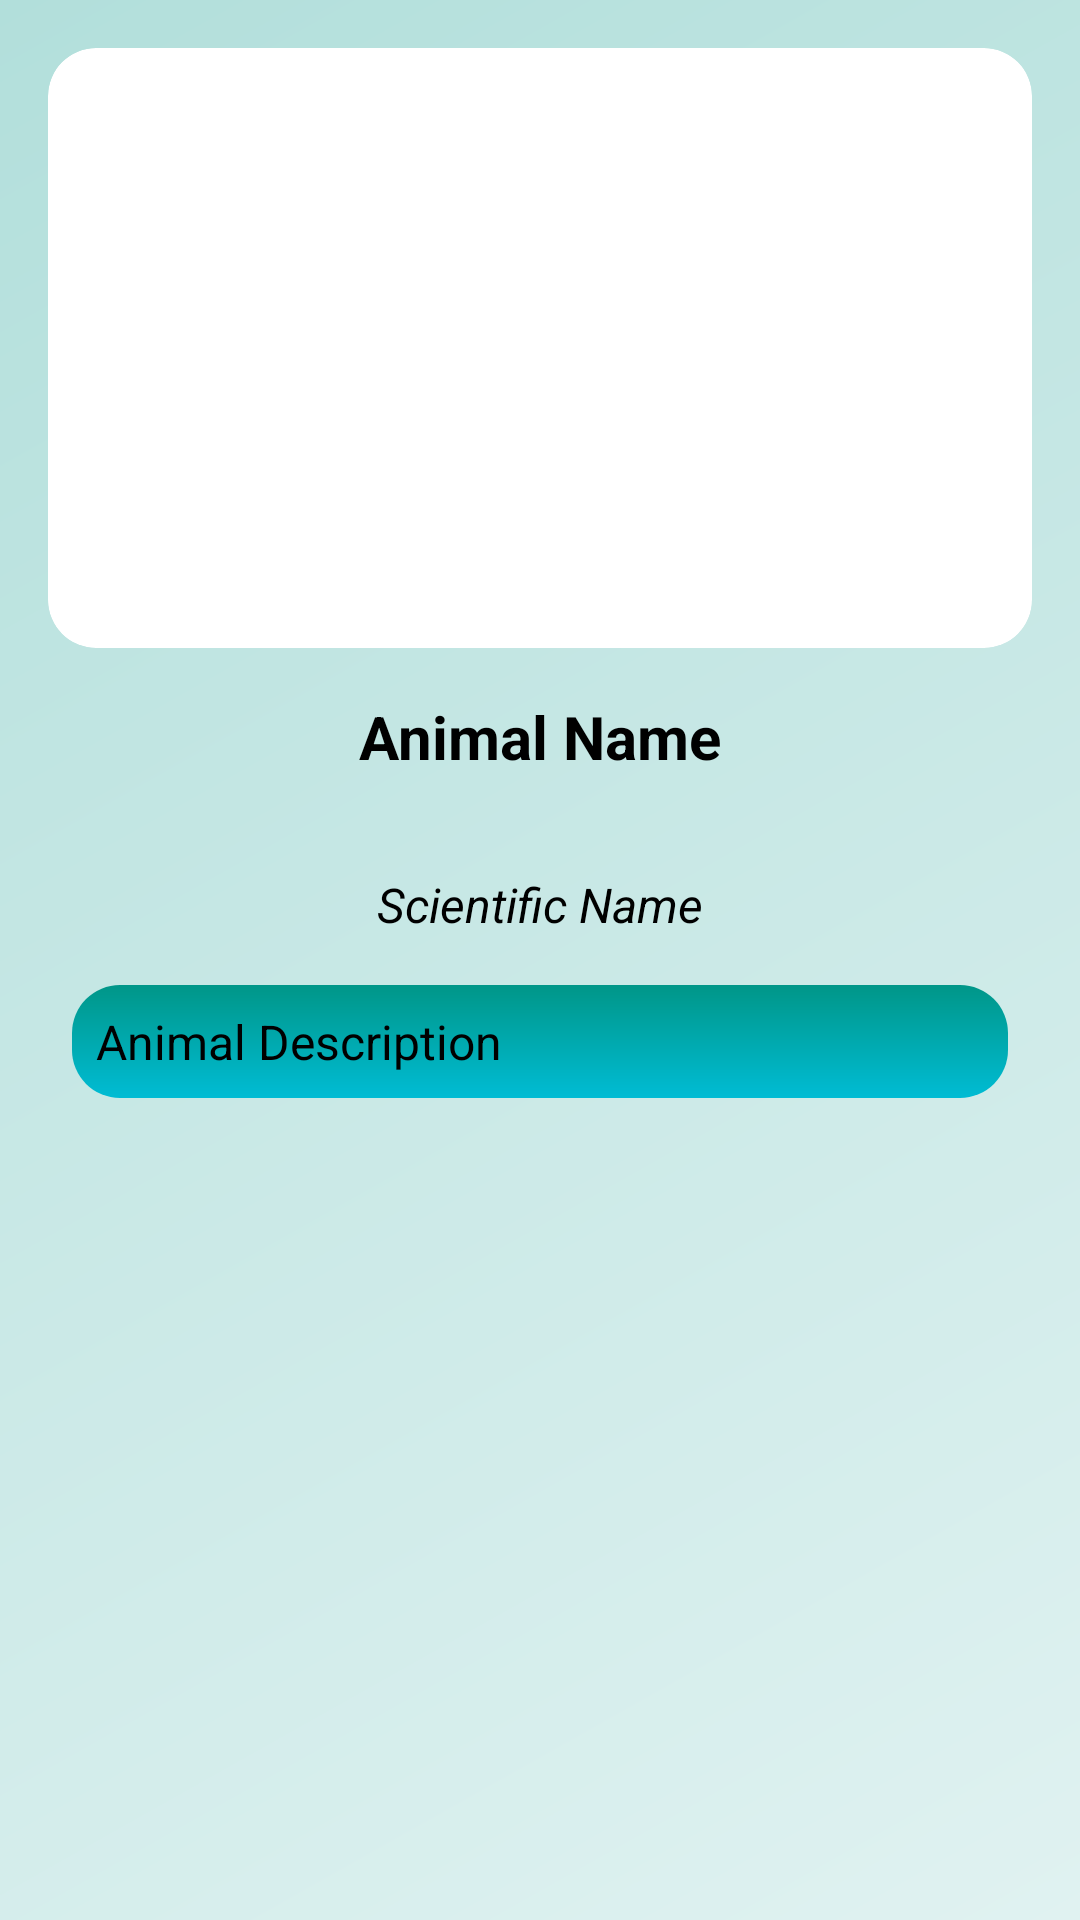

Produce the Android XML layout that renders to this screen, including the resource entries it uses.
<!-- AndroidManifest.xml: application theme Theme.CapstoneBre -->
<!-- res/layout/activity_animal_detail.xml -->
<LinearLayout
    xmlns:android="http://schemas.android.com/apk/res/android"
    android:layout_width="match_parent"
    android:layout_height="match_parent"
    android:orientation="vertical"
    android:background="@drawable/gradient_background"
    android:padding="16dp">

    <ImageView
        android:id="@+id/ivAnimalImage"
        android:layout_width="match_parent"
        android:layout_height="200dp"
        android:scaleType="centerCrop"
        android:contentDescription="@string/animal_image"
        android:layout_marginBottom="16dp"
        android:background="@drawable/rounded_image"
        android:clipToOutline="true" />

    <TextView
        android:id="@+id/tvAnimalName"
        android:layout_width="match_parent"
        android:layout_height="wrap_content"
        android:textSize="20sp"
        android:textStyle="bold"
        android:textColor="@android:color/black"
        android:text="@string/animal_name"
        android:gravity="center" />

    <TextView
        android:id="@+id/tvAnimalScientificName"
        android:layout_width="match_parent"
        android:layout_height="wrap_content"
        android:textSize="16sp"
        android:textColor="@android:color/black"
        android:paddingTop="8dp"
        android:text="@string/scientific_name"
        android:textStyle="italic"
        android:gravity="center" />

    <ScrollView
        android:layout_width="match_parent"
        android:layout_height="0dp"
        android:layout_weight="1"
        android:fillViewport="true"
        android:layout_marginTop="8dp">

        <LinearLayout
            android:layout_width="match_parent"
            android:layout_height="wrap_content"
            android:orientation="vertical">

            <FrameLayout
                android:layout_width="match_parent"
                android:layout_height="wrap_content"
                android:padding="8dp"
                android:layout_marginBottom="16dp">

                <TextView
                    android:id="@+id/tvAnimalDescription"
                    android:layout_width="match_parent"
                    android:layout_height="wrap_content"
                    android:textSize="16sp"
                    android:textColor="@android:color/black"
                    android:text="@string/animal_description"
                    android:background="@drawable/rounded_bg"
                    android:padding="8dp" />
            </FrameLayout>

            <androidx.recyclerview.widget.RecyclerView
                android:id="@+id/rvAnimalQuestions"
                android:layout_width="match_parent"
                android:layout_height="wrap_content"
                android:layout_marginTop="8dp" />
        </LinearLayout>
    </ScrollView>

    <Button
        android:id="@+id/btnPlaySound"
        android:layout_width="wrap_content"
        android:layout_height="wrap_content"
        android:layout_gravity="center_horizontal"
        android:text="@string/play_sound"
        android:visibility="gone"
        android:layout_marginTop="16dp" />

    <ProgressBar
        android:id="@+id/loadingProgressBar"
        android:layout_width="wrap_content"
        android:layout_height="wrap_content"
        android:layout_gravity="center_horizontal"
        android:visibility="gone"
        android:layout_marginTop="16dp" />
</LinearLayout>
<!-- resources referenced by this layout -->
<resources>
  <!-- drawable gradient_background (drawable) -->
  <shape xmlns:android="http://schemas.android.com/apk/res/android">
      <gradient
          android:angle="135"
          android:startColor="#E0F2F1"
          android:endColor="#B2DFDB"
          android:type="linear"/>
  </shape>
  <!-- drawable rounded_bg (drawable) -->
  <shape xmlns:android="http://schemas.android.com/apk/res/android">
      <gradient
          android:angle="270"
          android:startColor="#009688"
          android:endColor="#00BCD4"
          android:type="linear"/>
      <corners android:topLeftRadius="16dp" android:topRightRadius="16dp" android:bottomLeftRadius="16dp" android:bottomRightRadius="16dp" />
  </shape>
  <!-- drawable rounded_image (drawable) -->
  <?xml version="1.0" encoding="utf-8"?>
  <shape xmlns:android="http://schemas.android.com/apk/res/android">
      <solid android:color="@android:color/white" />
      <corners android:radius="16dp" /> 
  </shape>
  <string name="animal_description">Animal Description</string>
  <string name="animal_image">Animal Image\n</string>
  <string name="animal_name">Animal Name\n</string>
  <string name="play_sound">Play sound\n</string>
  <string name="scientific_name">Scientific Name</string>
  <style name="Theme.CapstoneBre" parent="Base.Theme.CapstoneBre" />
  <style name="Base.Theme.CapstoneBre" parent="Theme.Material3.DayNight.NoActionBar">
          
          
      </style>
</resources>
